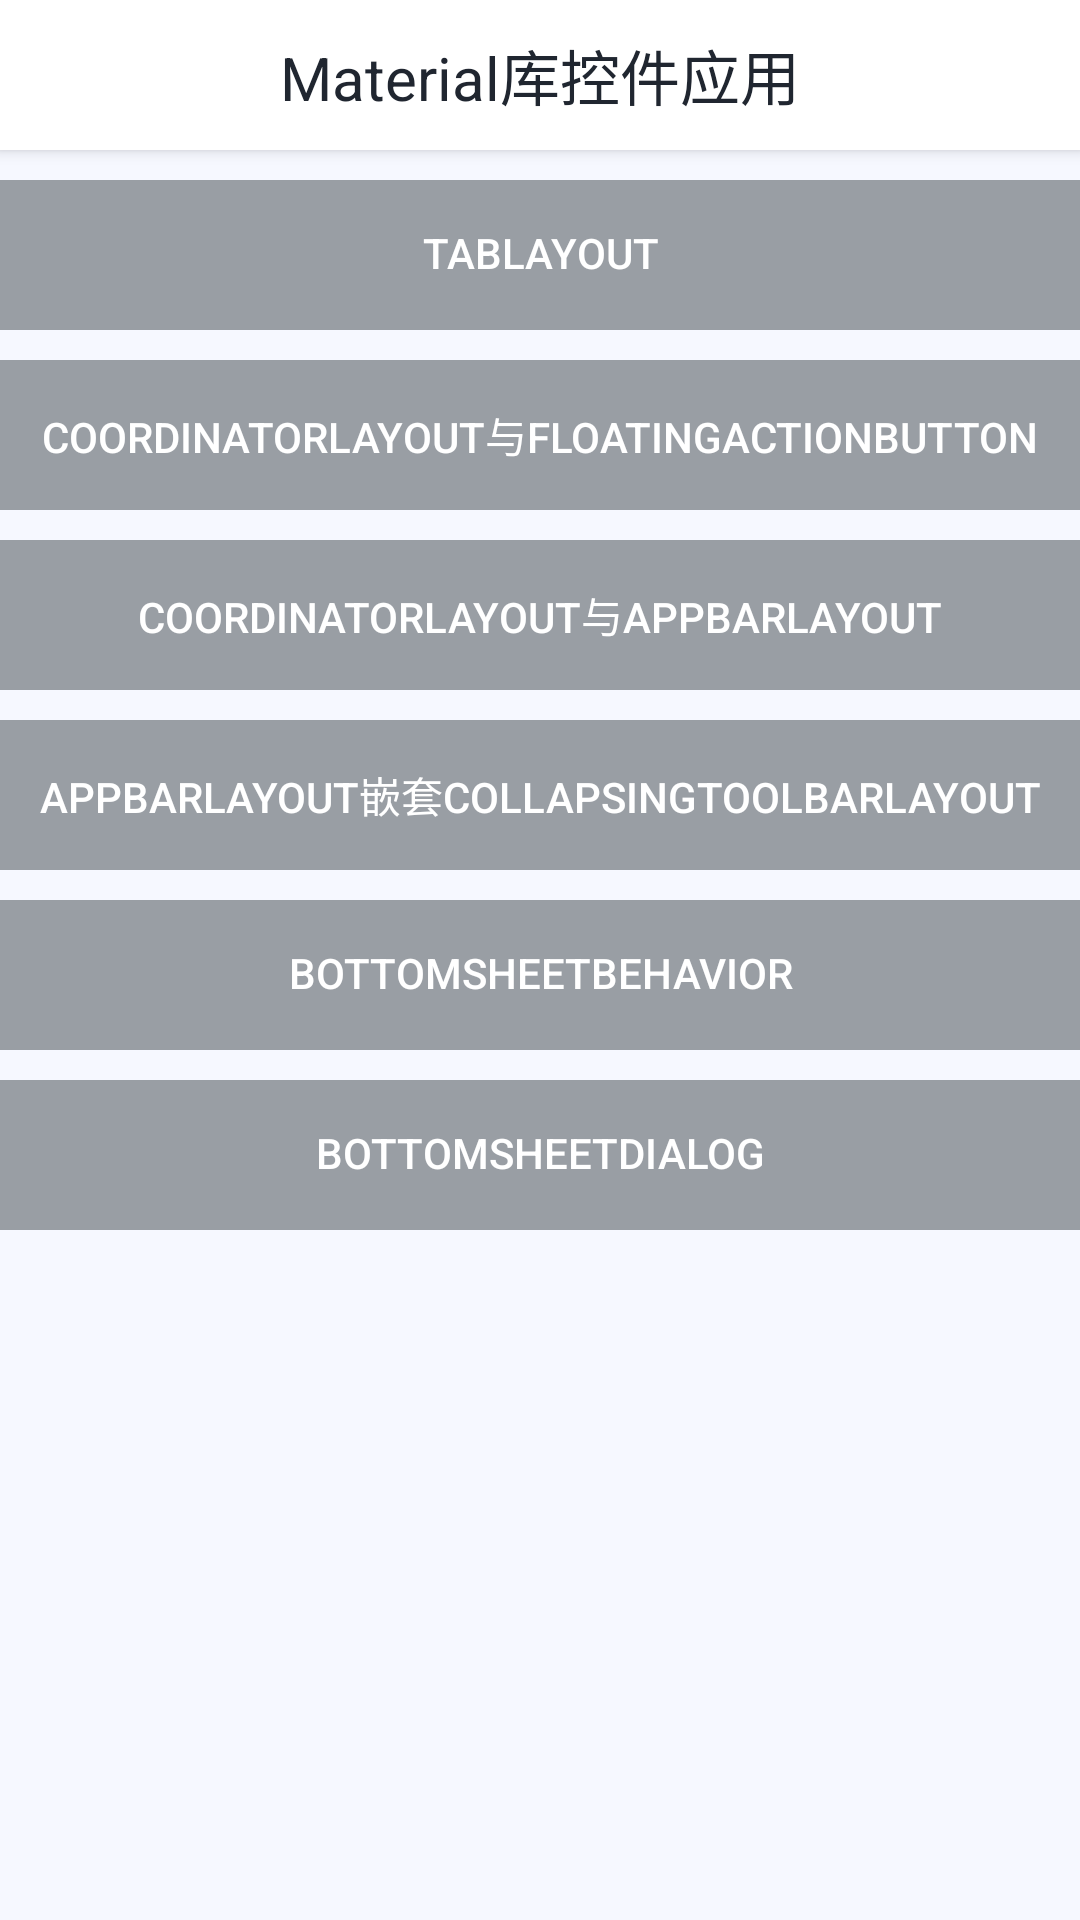

The Android layout XML behind this screen, and the referenced resources:
<!-- AndroidManifest.xml: application theme AppTheme -->
<!-- res/layout/activity_main.xml -->
<?xml version="1.0" encoding="utf-8"?>
<LinearLayout xmlns:android="http://schemas.android.com/apk/res/android"
    android:layout_width="match_parent"
    android:layout_height="match_parent"
    android:fitsSystemWindows="true"
    android:orientation="vertical">

    <TextView
        android:layout_width="match_parent"
        android:layout_height="50dp"
        android:background="@color/bgToolbar"
        android:elevation="3dp"
        android:gravity="center"
        android:text="Material库控件应用"
        android:textColor="@color/textPrimary"
        android:textSize="20sp" />

    <Button
        android:id="@+id/item_btn"
        android:layout_width="match_parent"
        android:layout_height="50dp"
        android:layout_marginTop="10dp"
        android:background="@color/textSecondary"
        android:onClick="onClick"
        android:text="TabLayout" />

    <Button
        android:id="@+id/item_btn2"
        android:layout_width="match_parent"
        android:layout_height="50dp"
        android:layout_marginTop="10dp"
        android:background="@color/textSecondary"
        android:onClick="onClick"
        android:text="CoordinatorLayout与FloatingActionButton" />

    <Button
        android:id="@+id/item_btn3"
        android:layout_width="match_parent"
        android:layout_height="50dp"
        android:layout_marginTop="10dp"
        android:background="@color/textSecondary"
        android:onClick="onClick"
        android:text="CoordinatorLayout与AppBarLayout" />

    <Button
        android:id="@+id/item_btn4"
        android:layout_width="match_parent"
        android:layout_height="50dp"
        android:layout_marginTop="10dp"
        android:background="@color/textSecondary"
        android:onClick="onClick"
        android:text="AppBarLayout嵌套CollapsingToolbarLayout" />

    <Button
        android:id="@+id/item_btn5"
        android:layout_width="match_parent"
        android:layout_height="50dp"
        android:layout_marginTop="10dp"
        android:background="@color/textSecondary"
        android:onClick="onClick"
        android:text="BottomSheetBehavior" />

    <Button
        android:id="@+id/item_btn6"
        android:layout_width="match_parent"
        android:layout_height="50dp"
        android:layout_marginTop="10dp"
        android:background="@color/textSecondary"
        android:onClick="onClick"
        android:text="BottomSheetDialog" />

</LinearLayout>
<!-- resources referenced by this layout -->
<resources>
  <color name="bgToolbar">#ffffff</color>
  <color name="textPrimary">#202630</color>
  <color name="textSecondary">#999EA4</color>
  <style name="AppTheme" parent="AppTheme.Base" />
  <style name="AppTheme.Base" parent="Theme.AppCompat">
          
          <item name="android:windowActionBar">false</item>
          <item name="android:windowNoTitle">true</item>
          <item name="windowActionBar">false</item>
          <item name="windowNoTitle">true</item>
          
          <item name="android:windowAnimationStyle">@style/ActivityAnimation</item>
          
          <item name="android:windowLightStatusBar">true</item>
          
          <item name="android:statusBarColor">@color/appStatusBar</item>
          
          <item name="android:windowLightNavigationBar">true</item>
          
          <item name="android:navigationBarColor">@color/appNavigationBar</item>
          
          <item name="android:windowBackground">@color/appWindowBackground</item>
          
          <item name="android:windowDisablePreview">true</item>
          
          <item name="android:windowDrawsSystemBarBackgrounds">true</item>
          
          <item name="android:windowContentTransitions">false</item>
          
          <item name="android:includeFontPadding">false</item>
          
          <item name="android:forceDarkAllowed">false</item>
          
          <item name="android:fadingEdge">none</item>
          
          <item name="android:overScrollMode">never</item>
          
          <item name="android:textColorHint">@color/textHint</item>
          
          <item name="colorPrimaryDark">@color/appPrimaryDark</item>
          
          <item name="colorPrimary">@color/appPrimary</item>
          
          <item name="colorAccent">@color/appAccent</item>
          
          <item name="colorControlNormal">@color/appControlNormal</item>
          
          <item name="selectableItemBackground">@null</item>
          <item name="selectableItemBackgroundBorderless">@null</item>
          
          <item name="buttonStyle">@style/Widget.AppCompat.Button.Borderless</item>
      </style>
  <style name="ActivityAnimation" parent="@android:style/Animation">
          <item name="android:activityOpenEnterAnimation">@anim/set_translate_right_in</item>
          <item name="android:activityOpenExitAnimation">@anim/set_translate_left_out</item>
          <item name="android:activityCloseEnterAnimation">@anim/set_translate_left_in</item>
          <item name="android:activityCloseExitAnimation">@anim/set_translate_right_out</item>
      </style>
  <color name="appStatusBar">#ffffff</color>
  <color name="appNavigationBar">#ffffff</color>
  <color name="appWindowBackground">#f6f8ff</color>
  <color name="textHint">#999EA4</color>
  <color name="appPrimaryDark">#ffffff</color>
  <color name="appPrimary">#202630</color>
  <color name="appAccent">#3d81f2</color>
  <color name="appControlNormal">#333333</color>
</resources>
